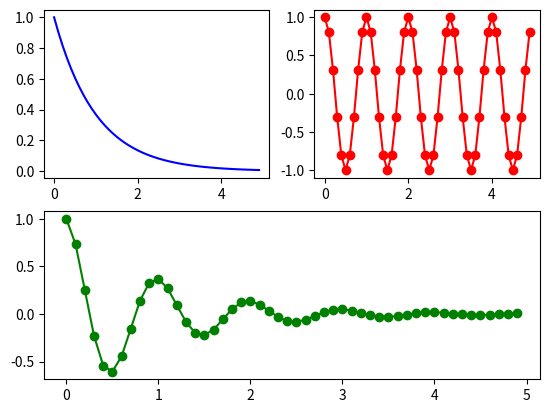

The matplotlib source for this figure:
# Try running this program.
# Then change it to generate another subplot with the product of y1 and y2.

import numpy as np
import matplotlib.pyplot as plt

plt.figure(3)

t = np.arange(0.0, 5.0, 0.1)  # try printing t
#print(t)
plt.subplot(2, 2, 1)
y1 = np.exp(-t)
plt.plot(t, y1, 'b')  # try 'g' or 'bo' or 'k+'

plt.subplot(2, 2, 2)
y2 = np.cos(2*np.pi*t)
plt.plot(t, y2, 'ro-')

plt.subplot(2,1,2)
y3 = y2 * y1
plt.plot(t, y3, 'go-')
plt.show()

#(x,y, numero onde fica o grafico)

#por exemplo x = 2 e y =2 cria uma caixa 2 por 2 e o 3o
#  argumento é onde fica o graf 